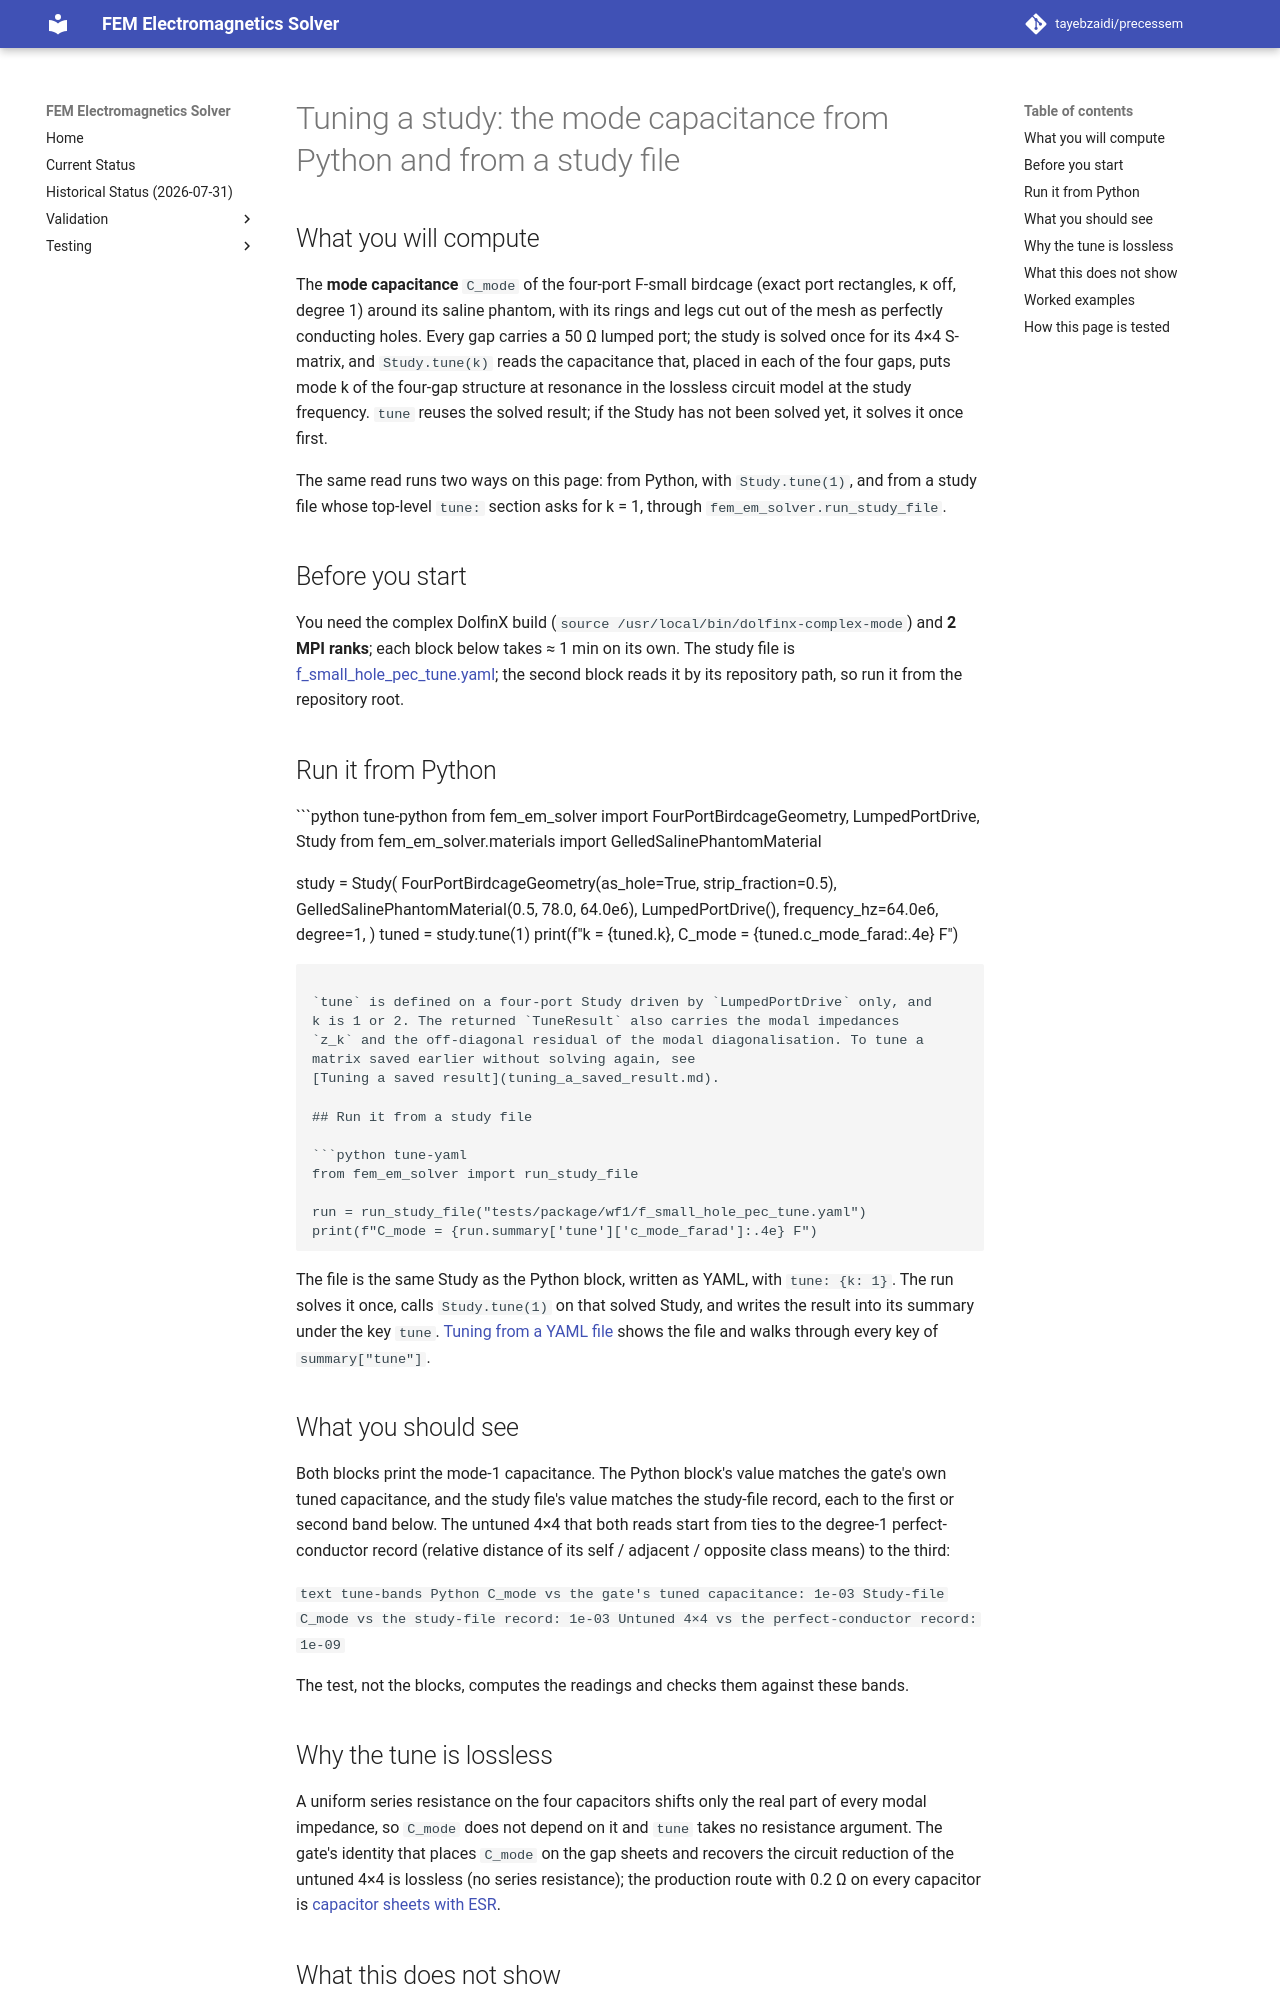

repository: tayebzaidi/precessem · page: guide/tuning_a_study/index.html · generator: mkdocs

# Tuning a study: the mode capacitance from Python and from a study file

## What you will compute

The **mode capacitance** `C_mode` of the four-port F-small birdcage (exact
port rectangles, κ off, degree 1) around its saline phantom, with its rings
and legs cut out of the mesh as perfectly conducting holes. Every gap carries a
50 Ω lumped port; the study is solved once for its 4×4 S-matrix, and
`Study.tune(k)` reads the capacitance that, placed in each of the four gaps,
puts mode k of the four-gap structure at resonance in the lossless circuit
model at the study frequency. `tune` reuses the solved result; if the Study
has not been solved yet, it solves it once first.

The same read runs two ways on this page: from Python, with `Study.tune(1)`,
and from a study file whose top-level `tune:` section asks for k = 1, through
`fem_em_solver.run_study_file`.

## Before you start

You need the complex DolfinX build (`source /usr/local/bin/dolfinx-complex-mode`)
and **2 MPI ranks**; each block below takes ≈ 1 min on its own. The study file
is [f_small_hole_pec_tune.yaml](../../tests/package/wf1/f_small_hole_pec_tune.yaml);
the second block reads it by its repository path, so run it from the
repository root.

## Run it from Python

```python tune-python
from fem_em_solver import FourPortBirdcageGeometry, LumpedPortDrive, Study
from fem_em_solver.materials import GelledSalinePhantomMaterial

study = Study(
    FourPortBirdcageGeometry(as_hole=True, strip_fraction=0.5),
    GelledSalinePhantomMaterial(0.5, 78.0, 64.0e6),
    LumpedPortDrive(),
    frequency_hz=64.0e6,
    degree=1,
)
tuned = study.tune(1)
print(f"k = {tuned.k}, C_mode = {tuned.c_mode_farad:.4e} F")
```

`tune` is defined on a four-port Study driven by `LumpedPortDrive` only, and
k is 1 or 2. The returned `TuneResult` also carries the modal impedances
`z_k` and the off-diagonal residual of the modal diagonalisation. To tune a
matrix saved earlier without solving again, see
[Tuning a saved result](tuning_a_saved_result.md).

## Run it from a study file

```python tune-yaml
from fem_em_solver import run_study_file

run = run_study_file("tests/package/wf1/f_small_hole_pec_tune.yaml")
print(f"C_mode = {run.summary['tune']['c_mode_farad']:.4e} F")
```

The file is the same Study as the Python block, written as YAML, with
`tune: {k: 1}`. The run solves it once, calls `Study.tune(1)` on that solved
Study, and writes the result into its summary under the key `tune`.
[Tuning from a YAML file](tuning_from_yaml.md) shows the file and walks
through every key of `summary["tune"]`.

## What you should see

Both blocks print the mode-1 capacitance. The Python block's value matches
the gate's own tuned capacitance, and the study file's value matches the
study-file record, each to the first or second band below. The untuned 4×4
that both reads start from ties to the degree-1 perfect-conductor record
(relative distance of its self / adjacent / opposite class means) to the
third:

```text tune-bands
Python C_mode vs the gate's tuned capacitance: 1e-03
Study-file C_mode vs the study-file record: 1e-03
Untuned 4×4 vs the perfect-conductor record: 1e-09
```

The test, not the blocks, computes the readings and checks them against these
bands.
